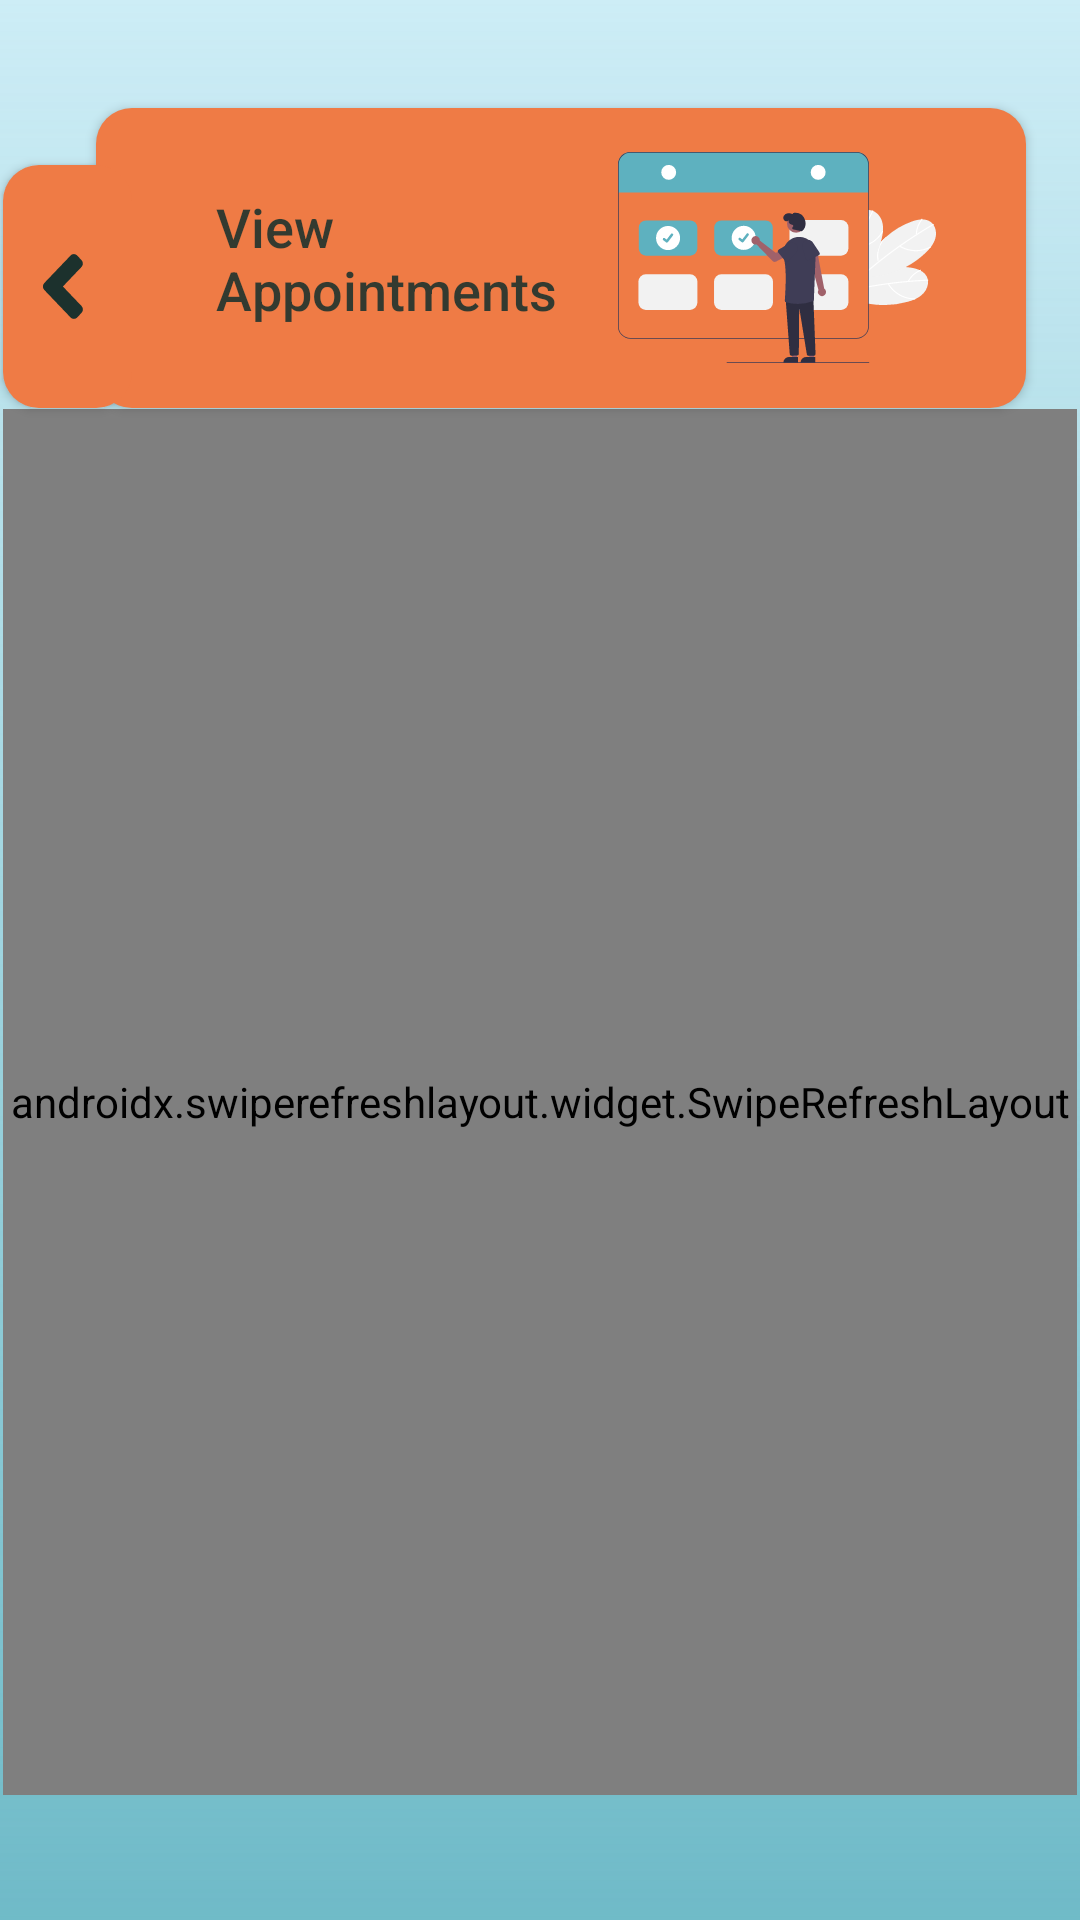

This screen was rendered from an Android layout file. Write that file and the resources it references.
<!-- AndroidManifest.xml: application theme Theme.OkDoc -->
<!-- res/layout/appointments_fragment.xml -->
<?xml version="1.0" encoding="utf-8"?>
<androidx.constraintlayout.widget.ConstraintLayout xmlns:android="http://schemas.android.com/apk/res/android"
    xmlns:app="http://schemas.android.com/apk/res-auto"
    xmlns:tools="http://schemas.android.com/tools"
    android:layout_width="match_parent"
    android:layout_height="match_parent"
    android:background="@drawable/ic_background"
    tools:context=".fragments.AppointmentsFragment">


    <Button
        android:id="@+id/btAppointments"
        android:layout_width="310dp"
        android:layout_height="100dp"
        android:layout_marginTop="36dp"
        android:layout_marginEnd="18dp"
        android:background="@drawable/mandarin_border_12dp"
        android:paddingStart="40dp"
        android:paddingEnd="30dp"
        android:drawableEnd="@drawable/ic_booking"
        android:text="@string/view_appointments_button"
        android:textAlignment="viewStart"
        android:textAllCaps="false"
        android:textColor="@color/rich_black_80"
        android:textSize="18sp"
        android:clickable="false"
        app:layout_constraintEnd_toEndOf="parent"
        app:layout_constraintTop_toTopOf="parent" />

    <Button
        android:id="@+id/btBack"
        android:layout_width="43dp"
        android:layout_height="81dp"
        android:layout_marginLeft="18dp"
        android:layout_marginTop="55dp"
        android:background="@drawable/mandarin_border_12dp"
        android:drawableStart="@drawable/ic_back_arrow"
        android:paddingHorizontal="13dp"
        app:layout_constraintEnd_toStartOf="@+id/btAppointments"
        app:layout_constraintHorizontal_bias="0.595"
        app:layout_constraintStart_toStartOf="parent"
        app:layout_constraintTop_toTopOf="parent" />

    <androidx.swiperefreshlayout.widget.SwipeRefreshLayout
        android:id="@+id/swipe_appointments_container"
        android:layout_width="358dp"
        android:layout_height="462dp"
        app:layout_constraintBottom_toBottomOf="parent"
        app:layout_constraintEnd_toEndOf="parent"
        app:layout_constraintHorizontal_bias="0.49"
        app:layout_constraintStart_toStartOf="parent"
        app:layout_constraintTop_toTopOf="parent"
        app:layout_constraintVertical_bias="0.765">
        <androidx.recyclerview.widget.RecyclerView
            android:id="@+id/rvAppointments"
            android:layout_width="match_parent"
            android:layout_height="match_parent"
            android:layout_marginVertical="20dp"
            android:background="@drawable/light_gray_border" />
    </androidx.swiperefreshlayout.widget.SwipeRefreshLayout>


</androidx.constraintlayout.widget.ConstraintLayout>
<!-- resources referenced by this layout -->
<resources>
  <color name="rich_black_80">#CC042A2B</color>
  <!-- drawable ic_back_arrow (drawable) -->
  <vector xmlns:android="http://schemas.android.com/apk/res/android"
      android:width="14dp"
      android:height="23dp"
      android:viewportWidth="14"
      android:viewportHeight="23">
    <path
        android:pathData="M0.754,10.3529L9.5274,1.1757C10.1338,0.5414 11.1144,0.5414 11.7144,1.1757L13.1723,2.7008C13.7787,3.3351 13.7787,4.3607 13.1723,4.9883L6.9599,11.5L13.1788,18.005C13.7852,18.6393 13.7852,19.665 13.1788,20.2925L11.7208,21.8243C11.1144,22.4586 10.1339,22.4586 9.5339,21.8243L0.7604,12.6472C0.1476,12.0129 0.1476,10.9872 0.754,10.3529Z"
        android:fillColor="#042A2B"
        android:fillAlpha="0.9"/>
  </vector>
  <!-- drawable ic_background (drawable) -->
  <vector xmlns:android="http://schemas.android.com/apk/res/android"
      xmlns:aapt="http://schemas.android.com/aapt"
      android:width="360dp"
      android:height="640dp"
      android:viewportWidth="360"
      android:viewportHeight="640">
    <path
        android:pathData="M0,0h360v640h-360z"
        android:fillColor="#CDEDF6"/>
    <path
        android:pathData="M0,0h360v640h-360z">
      <aapt:attr name="android:fillColor">
        <gradient 
            android:startY="0"
            android:startX="180"
            android:endY="640"
            android:endX="180"
            android:type="linear">
          <item android:offset="0" android:color="#00C4C4C4"/>
          <item android:offset="1" android:color="#D85EB1BF"/>
        </gradient>
      </aapt:attr>
    </path>
  </vector>
  <!-- drawable ic_booking: vector/xml drawable (drawable, 11983 chars, omitted) -->
  <!-- drawable light_gray_border (drawable) -->
  <?xml version="1.0" encoding="utf-8"?>
  <shape xmlns:android="http://schemas.android.com/apk/res/android"
      android:shape="rectangle"
      android:padding="10dp">
  
      <solid android:color="@color/light_gray" />
      <corners
          android:bottomRightRadius="15dp"
          android:bottomLeftRadius="15dp"
          android:topLeftRadius="15dp"
          android:topRightRadius="15dp" />
  </shape>
  <!-- drawable mandarin_border_12dp (drawable) -->
  <?xml version="1.0" encoding="utf-8"?>
  <shape xmlns:android="http://schemas.android.com/apk/res/android"
      android:shape="rectangle"
      android:padding="10dp">
  
      <solid android:color="@color/mandarin" />
      <corners
          android:bottomRightRadius="12dp"
          android:bottomLeftRadius="12dp"
          android:topLeftRadius="12dp"
          android:topRightRadius="12dp" />
  </shape>
  <string name="view_appointments_button" lang="en">View\nAppointments</string>
  <style name="Theme.OkDoc" parent="Theme.AppCompat.NoActionBar">
          <item name="android:forceDarkAllowed" tools:targetApi="q">false</item>
          <item name="colorPrimary">@color/mandarin</item>
          <item name="colorPrimaryVariant">@color/vermilion</item>
          <item name="colorPrimaryDark">@color/mandarin</item>
          <item name="colorOnPrimary">@color/white</item>
          <item name="colorAccent">@color/maximum_blue</item>
  
  
  
      </style>
  <color name="light_gray">#E5E5E5</color>
  <color name="mandarin">#EF7B45</color>
  <color name="vermilion">#D84727</color>
  <color name="white">#FFFFFF</color>
  <color name="maximum_blue">#5EB1BF</color>
</resources>
